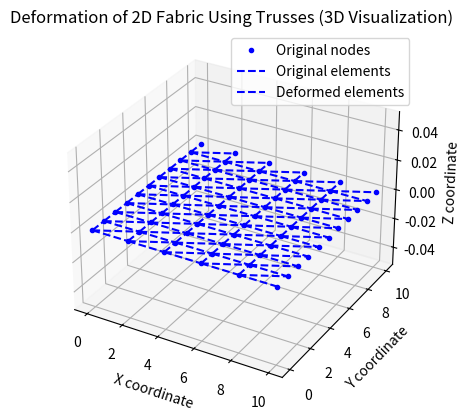

The matplotlib source for this figure:
import numpy as np
import matplotlib.pyplot as plt
from mpl_toolkits.mplot3d import Axes3D
from scipy.sparse import lil_matrix
from scipy.sparse.linalg import spsolve

# Parameters for auxetic material properties
young_modulus = 100  # Young's modulus
poisson_ratio = 10000  # Negative Poisson's ratio for auxetic material

# Create a mesh for a 2D fabric using trusses
length = 10.0
height = 10.0
num_elements_x = 5
num_elements_y = 10

# Generate mesh points (grid)
x = np.linspace(0, length, num_elements_x + 1)
y = np.linspace(0, height, num_elements_y + 1)
points = np.array([[i, j] for j in y for i in x])
elements = []

# Generate truss elements in the grid
for j in range(num_elements_y):
    for i in range(num_elements_x):
        n1 = j * (num_elements_x + 1) + i
        n2 = n1 + 1
        n3 = n1 + (num_elements_x + 1)
        n4 = n3 + 1
        elements.append((n1, n2))  # Horizontal element
        elements.append((n1, n3))  # Vertical element
        elements.append((n1, n4))  # Diagonal element

# Define boundary conditions (fixed at the bottom row)
bottom_nodes = [i for i, p in enumerate(points) if np.isclose(p[1], 0)]

# Assemble stiffness matrix and force vector
num_dofs = len(points) * 3  # 3 DOFs per node (x, y, z)
K = lil_matrix((num_dofs, num_dofs))
F = np.zeros(num_dofs)

# Material matrix for plane stress
E = young_modulus
nu = poisson_ratio
D = (E / (1 - nu**2)) * np.array([
    [1, nu, 0],
    [nu, 1, 0],
    [0, 0, (1 - nu) / 2]
])

# Loop over elements to assemble K and F
for el in elements:
    i, j = el
    xi, yi = points[i]
    xj, yj = points[j]
    length = np.sqrt((xj - xi)**2 + (yj - yi)**2)
    
    # Local stiffness matrix for a 2D truss element considering Poisson's ratio
    c = (xj - xi) / length
    s = (yj - yi) / length
    k_local = (E / (1 - nu**2) / length) * np.array([
        [c*c, c*s, 0, -c*c, -c*s, 0],
        [c*s, s*s, 0, -c*s, -s*s, 0],
        [0, 0, 0, 0, 0, 0],
        [-c*c, -c*s, 0, c*c, c*s, 0],
        [-c*s, -s*s, 0, c*s, s*s, 0],
        [0, 0, 0, 0, 0, 0]
    ])
    
    # Assembly into global stiffness matrix
    dof_map = [3*i, 3*i+1, 3*i+2, 3*j, 3*j+1, 3*j+2]
    for a in range(6):
        for b in range(6):
            K[dof_map[a], dof_map[b]] += k_local[a, b]

# Apply boundary conditions
for node in bottom_nodes:
    dof_x = 3 * node
    dof_y = 3 * node + 1
    dof_z = 3 * node + 2
    K[dof_x, :] = 0
    K[dof_y, :] = 0
    K[dof_z, :] = 0
    K[dof_x, dof_x] = 1
    K[dof_y, dof_y] = 1
    K[dof_z, dof_z] = 1
    F[dof_x] = 0
    F[dof_y] = 0
    F[dof_z] = 0

# Apply external force (gravity-like)
for i, p in enumerate(points):
    F[3*i + 2] -= 10

# Solve system of equations
U = spsolve(K.tocsc(), F)

# Extract displacements
displacements = U.reshape(-1, 3)

# Plot deformed shape in 3D
scale = 100  # Scaling factor for visualization
fig = plt.figure()
ax = fig.add_subplot(111, projection='3d')
ax.plot(points[:, 0], points[:, 1], np.zeros(len(points)), 'b.', label='Original nodes')
for el in elements:
    i, j = el
    ax.plot([points[i, 0], points[j, 0]], [points[i, 1], points[j, 1]], [0, 0], 'b--')

# Plot deformed shape
for el in elements:
    i, j = el
    ax.plot([points[i, 0] + scale * displacements[i, 0], points[j, 0] + scale * displacements[j, 0]],
            [points[i, 1] + scale * displacements[i, 1], points[j, 1] + scale * displacements[j, 1]],
            [scale * displacements[i, 2], scale * displacements[j, 2]], 'r-')

ax.set_xlabel('X coordinate')
ax.set_ylabel('Y coordinate')
ax.set_zlabel('Z coordinate')
ax.set_title("Deformation of 2D Fabric Using Trusses (3D Visualization)")
plt.legend(['Original nodes', 'Original elements', 'Deformed elements'])
plt.show()

